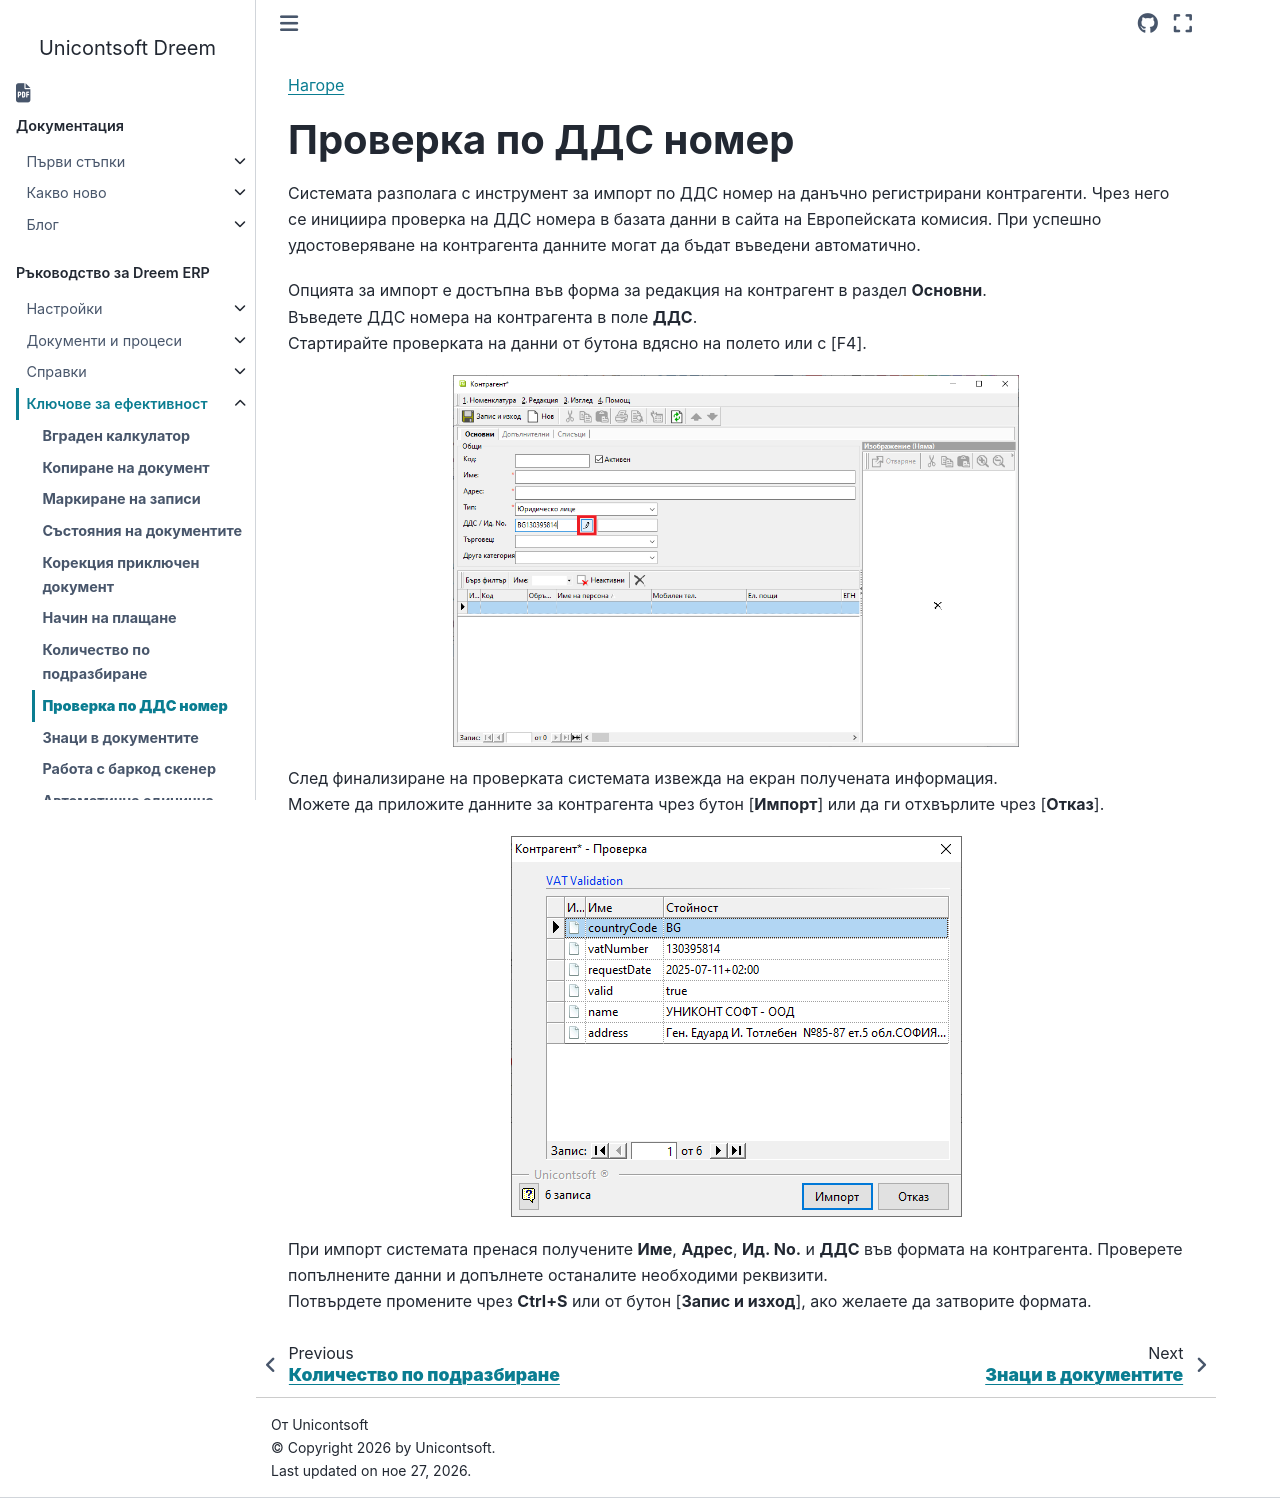

repository: Unicontsoft/unicontsoft.github.io · page: guide/erp/004-tips/008-vat-validation.html · generator: sphinx

```{only} html
[Нагоре](000-index)
```

# **Проверка по ДДС номер**

Системата разполага с инструмент за импорт по ДДС номер на данъчно регистрирани контрагенти. Чрез него се инициира проверка на ДДС номера в базата данни в сайта на Европейската комисия. При успешно удостоверяване на контрагента данните могат да бъдат въведени автоматично.  

Опцията за импорт е достъпна във форма за редакция на контрагент в раздел **Основни**.  
Въведете ДДС номера на контрагента в поле **ДДС**.  
Стартирайте проверката на данни от бутона вдясно на полето или с [F4].  

![](908-vat-validation1.png){ class=align-center w=15cm }

След финализиране на проверката системата извежда на екран получената информация.  
Можете да приложите данните за контрагента чрез бутон [**Импорт**] или да ги отхвърлите чрез [**Отказ**].  

![](908-vat-validation2.png){ class=align-center }

При импорт системата пренася получените **Име**, **Адрес**, **Ид. No.** и **ДДС** във формата на контрагента. Проверете попълнените данни и допълнете останалите необходими реквизити.  
Потвърдете промените чрез **Ctrl+S** или от бутон [**Запис и изход**], ако желаете да затворите формата.  
